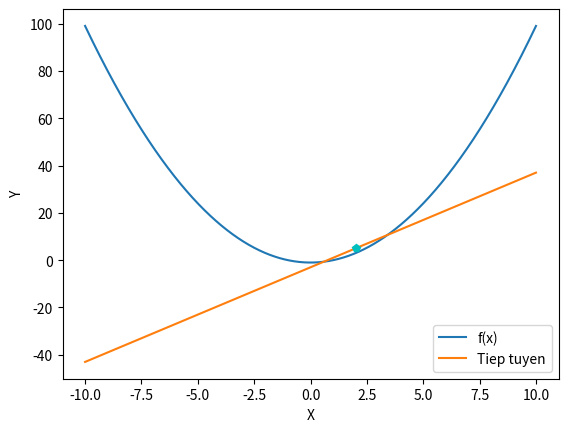
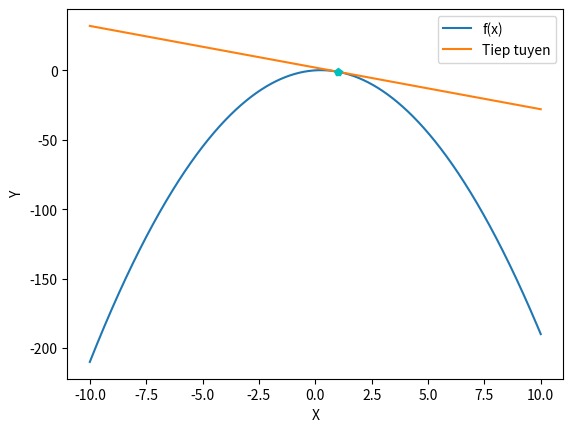
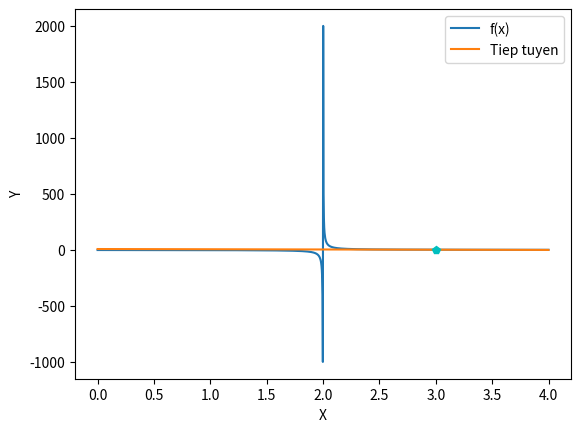
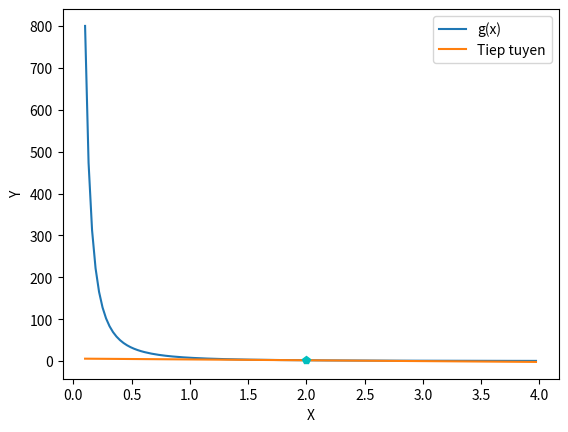
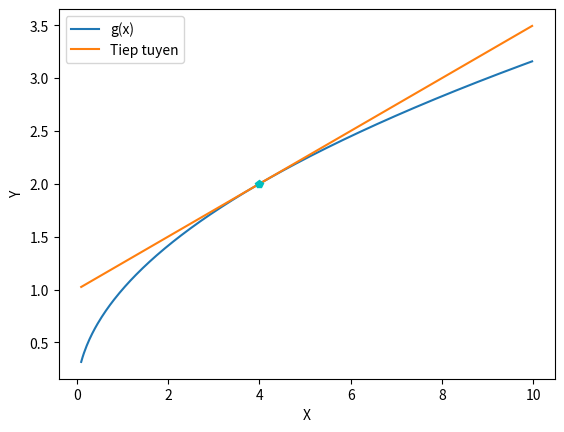
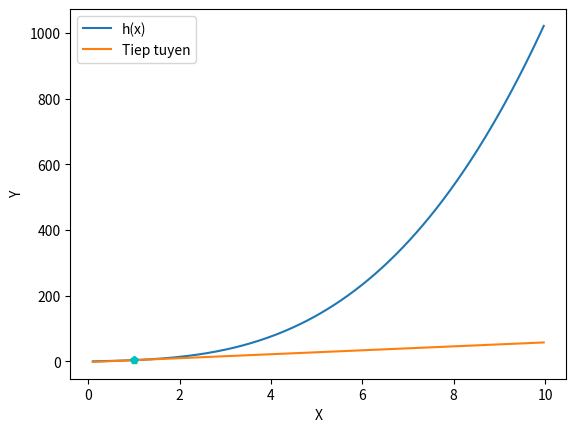
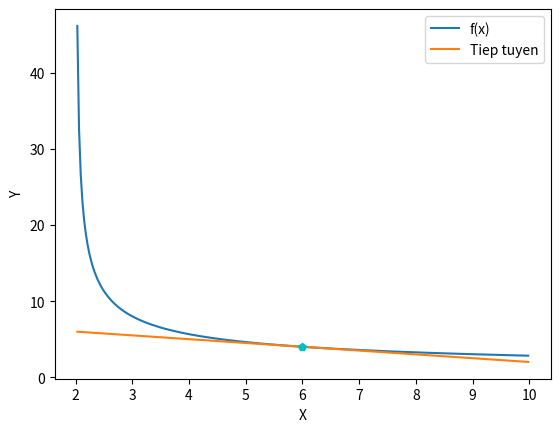
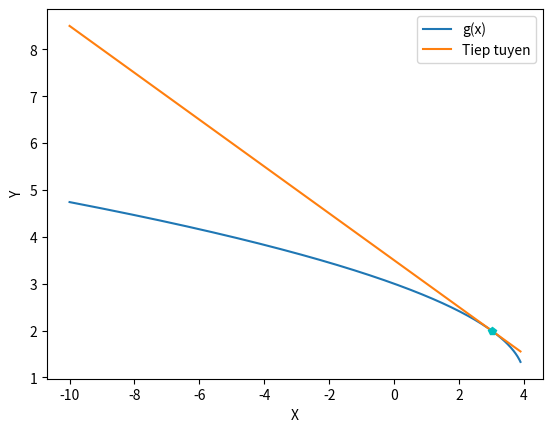

Reproduce these figures in Python, in order.
# -*- coding: utf-8 -*-
"""lab3_4.ipynb

Automatically generated by Colaboratory.

Original file is located at
    https://colab.research.google.com/drive/1557r2bMwKTQlC0dxJC3Sv1kFfXxEMApe
"""

from sympy import *
import matplotlib.pyplot as plt
import numpy as np

#exp5
print("Bai 5:")
##a) 
print("a) ")
x0=symbols('x')
fx=x0**2-7
c=1

fa=fx.subs(fx,c)
ll=limit(fx,x0,c,'-')
lr=limit(fx,x0,c,'+')
lx=limit(fx,x0,c)
print("Gioi han trai: {}".format(ll))
print("Gioi han phai: {}".format(lr))
print("Gioi han tai x: {}".format(lx))
if ll == lr == lx:
  print("F(x) lien tuc tai c={}".format(c))
else:
  print("F(x) Khong lien tuc tai c={}".format(c))

##b) 
print("b)")
x0=symbols('x')
fx=(2*x0-3)**(1/2)
c=2

fa=fx.subs(fx,c)
ll=limit(fx,x0,c,'-')
lr=limit(fx,x0,c,'+')
lx=limit(fx,x0,c)
print("Gioi han trai: {}".format(ll))
print("Gioi han phai: {}".format(lr))
print("Gioi han tai x: {}".format(lx))
if ll == lr == lx:
  print("F(x) lien tuc tai c={}".format(c))
else:
  print("F(x) Khong lien tuc tai c={}".format(c))

#exp 6
print("Bai 6:")
#a)
print("a)")
x0=symbols('x')
fx=(x0**2-x0-6)/(x0-3)
c=0
lx=limit(fx,x0,c)
print("Gioi han tai x: {}".format(lx))
if 5 == lx:
  print("F(x) lien tuc tai c={}".format(c))
else:
  print("F(x) Khong lien tuc tai c={}".format(c))
#b)
print("b)")
x0=symbols('x')
fx=(x0**3-8)/(x0**2-4)
c=2
lx=limit(fx,x0,c)
print("Gioi han tai x: {}".format(lx))
if 3 == lx:
  print("F(x) lien tuc tai c={}".format(c))
else:
  print("F(x) Khong lien tuc tai c={}".format(c))
c=-2
lx=limit(fx,x0,c)
print("Gioi han tai x: {}".format(lx))
if 4 == lx:
  print("F(x) lien tuc tai c={}".format(c))
else:
  print("F(x) Khong lien tuc tai c={}".format(c))

#c)
print("c)")
x0=symbols('x')
fx=(x0**2-x0-2)/(x0-2)
c=2
lx=limit(fx,x0,c)
print("Gioi han tai x: {}".format(lx))
if 1 == lx:
  print("F(x) lien tuc tai c={}".format(c))
else:
  print("F(x) Khong lien tuc tai c={}".format(c))
#d)
print("d)")
x0=symbols('x')
fx=1/x0**2
c=0
lx=limit(fx,x0,c)
print("Gioi han tai x: {}".format(lx))
if 1 == lx:
  print("F(x) lien tuc tai c={}".format(c))
else:
  print("F(x) Khong lien tuc tai c={}".format(c))
#exp 7
print("Bai 7")
#1)
print("1)")
x0=symbols('x')
fx=(x0**2-x0-2)/(x0-2)
c=2

val=fx.subs(fx,c)
lx=limit(fx,x0,c)
print("Gioi han tai x: {}".format(lx))
print("F({}): {}".format(c,val))
if val == lx:
  print("F(x) lien tuc tai c={}".format(c))
else:
  print("F(x) Khong lien tuc tai c={}".format(c))
#2)
print("2)")
x0=symbols('x')
fx=(x0**2-2*x0-3)/(2*x0-6)
c=3

val=fx.subs(fx,c)
lx=limit(fx,x0,c)
print("Gioi han tai x: {}".format(lx))
print("F({}): {}".format(c,val))
if val == lx:
  print("F(x) lien tuc tai c={}".format(c))
else:
  print("F(x) Khong lien tuc tai c={}".format(c))

#exp 8
print("Bai 8:")
#1)
x0=symbols('x')
fx=1-(1-x0**2)**(1/2)
c=-1
val=fx.subs(fx,c)
lx1=limit(fx,x0,c)
print("Gioi han tai {}: {}".format(c,lx1))
c=1
val=fx.subs(fx,c)
lx2=limit(fx,x0,c)
print("Gioi han tai {}: {}".format(c,lx2))
if lx1 == lx2:
  print("F(x) lien tuc  tren [-1,1]")
else:
  print("F(x) Khong lien tuc tren [-1,1]")

#exp 9
print("Bai 9:")
def hesogoc(x):
   hsg = (sin(10*pi/x))/(x-1)
   return print('He so goc cau PQ  tai x=',x,'la {:.1f}'.format(float(hsg)))
hesogoc(2)
hesogoc(1.5)
hesogoc(1.4)
hesogoc(1.3)
hesogoc(1.2)
hesogoc(1.1)
hesogoc(0.5)
hesogoc(0.6)
hesogoc(0.7)
hesogoc(0.8)
hesogoc(0.9)

#exp 10
print("a)")
x0=symbols('x')
fx=sin(x0)/x0
c=0
lx=limit(fx,x0,c)
print("Gioi han tai {}: {}".format(c,lx))
print("L = {}".format(lx))

print("b)")
x0=symbols('x')
fx=(x0**2+x0-6)/(x0**2-4)
c=2
lx=limit(fx,x0,c)
print("Gioi han tai {}: {}".format(c,lx))
print("L = {}".format(lx))

#lab4
#exp1
print("Lab4")
print("bai 1")
print("a)")
x0=symbols('x')
fx=4-x0**2
df=diff(fx,x0,1)
print("Dao ham cua f(x): {}".format(df))
print("b)")
x0=symbols('x')
fx=(x0-1)**2+1
df=diff(fx,x0,1)
print("Dao ham cua f(x): {}".format(df))
print("c)")
x0=symbols('t')
fx=1/x0**2
df=diff(fx,x0,1)
print("Dao ham cua f(x): {}".format(df))
print("d)")
x0=symbols('z')
fx=(1-x0)/2*x0
df=diff(fx,x0,1)
print("Dao ham cua f(x): {}".format(df))
print("e)")
x0=symbols('z')
fx=sqrt(3*x0)
df=diff(fx,x0,1)
print("Dao ham cua f(x): {}".format(df))
print("f)")
x0=symbols('z')
fx=sqrt(2*x0+1)
df=diff(fx,x0,1)
print("Dao ham cua f(x): {}".format(df))

#lab4
#exp2
print("Bai 2")
print("a)")
x0=symbols('x')
fx=x0**2-1
xa=2
ya=5
y=diff(fx,x0,1).subs(x0,xa)*(x0-xa)+ya
print("Duong tiep tuyen: {}".format(y))
val=np.arange(-10,10,0.001)
fval=lambdify(x0,fx,"numpy")(val)
yval=lambdify(x0,y,"numpy")(val)
plt.plot(val,fval,label="f(x)")
plt.plot(val,yval,label="Tiep tuyen")
plt.plot(xa,ya,'cp')
plt.xlabel('X')
plt.ylabel('Y')
plt.legend(loc='best')
plt.show()

print("b)")
x0=symbols('x')
fx=x0-2*x0**2
xa=1
ya=-1
y=diff(fx,x0,1).subs(x0,xa)*(x0-xa)+ya
print("Duong tiep tuyen: {}".format(y))
val=np.arange(-10,10,0.001)
fval=lambdify(x0,fx,"numpy")(val)
yval=lambdify(x0,y,"numpy")(val)
plt.plot(val,fval,label="f(x)")
plt.plot(val,yval,label="Tiep tuyen")
plt.plot(xa,ya,'cp')
plt.xlabel('X')
plt.ylabel('Y')
plt.legend(loc='best')
plt.show()

print("c)")
x0=symbols('x')
fx=x0/(x0-2)
xa=3
ya=3
y=diff(fx,x0,1).subs(x0,xa)*(x0-xa)+ya
print("Duong tiep tuyen: {}".format(y))
val=np.arange(0,4,0.003)
fval=lambdify(x0,fx,"numpy")(val)
yval=lambdify(x0,y,"numpy")(val)
plt.plot(val,fval,label="f(x)")
plt.plot(val,yval,label="Tiep tuyen")
plt.plot(xa,ya,'cp')
plt.xlabel('X')
plt.ylabel('Y')
plt.legend(loc='best')
plt.show()

print("d)")
x0=symbols('x')
fx=8/x0**2
xa=2
ya=2
y=diff(fx,x0,1).subs(x0,xa)*(x0-xa)+ya
print("Duong tiep tuyen: {}".format(y))
val=np.arange(0.1,4,0.03)
fval=lambdify(x0,fx,"numpy")(val)
yval=lambdify(x0,y,"numpy")(val)
plt.plot(val,fval,label="g(x)")
plt.plot(val,yval,label="Tiep tuyen")
plt.plot(xa,ya,'cp')
plt.xlabel('X')
plt.ylabel('Y')
plt.legend(loc='best')
plt.show()

print("e)")
x0=symbols('x')
fx=sqrt(x0)
xa=4
ya=2
y=diff(fx,x0,1).subs(x0,xa)*(x0-xa)+ya
print("Duong tiep tuyen: {}".format(y))
val=np.arange(0.1,10,0.03)
fval=lambdify(x0,fx,"numpy")(val)
yval=lambdify(x0,y,"numpy")(val)
plt.plot(val,fval,label="g(x)")
plt.plot(val,yval,label="Tiep tuyen")
plt.plot(xa,ya,'cp')
plt.xlabel('X')
plt.ylabel('Y')
plt.legend(loc='best')
plt.show()

print("f)")
x0=symbols('t')
fx=x0**3+3*x0
xa=1
ya=4
y=diff(fx,x0,1).subs(x0,xa)*(x0-xa)+ya
print("Duong tiep tuyen: {}".format(y))
val=np.arange(0.1,10,0.03)
fval=lambdify(x0,fx,"numpy")(val)
yval=lambdify(x0,y,"numpy")(val)
plt.plot(val,fval,label="h(x)")
plt.plot(val,yval,label="Tiep tuyen")
plt.plot(xa,ya,'cp')
plt.xlabel('X')
plt.ylabel('Y')
plt.legend(loc='best')
plt.show()

print("g)")
x0=symbols('x')
fx=8/sqrt(x0-2)
xa=6
ya=4
y=diff(fx,x0,1).subs(x0,xa)*(x0-xa)+ya
print("Duong tiep tuyen: {}".format(y))
val=np.arange(2.03,10,0.03)
fval=lambdify(x0,fx,"numpy")(val)
yval=lambdify(x0,y,"numpy")(val)
plt.plot(val,fval,label="f(x)")
plt.plot(val,yval,label="Tiep tuyen")
plt.plot(xa,ya,'cp')
plt.xlabel('X')
plt.ylabel('Y')
plt.legend(loc='best')
plt.show()

print("h)")
x0=symbols('z')
fx=1+sqrt(4-x0)
xa=3
ya=2
y=diff(fx,x0,1).subs(x0,xa)*(x0-xa)+ya
print("Duong tiep tuyen: {}".format(y))
val=np.arange(-10,3.9,0.03)
fval=lambdify(x0,fx,"numpy")(val)
yval=lambdify(x0,y,"numpy")(val)
plt.plot(val,fval,label="g(x)")
plt.plot(val,yval,label="Tiep tuyen")
plt.plot(xa,ya,'cp')
plt.xlabel('X')
plt.ylabel('Y')
plt.legend(loc='best')
plt.show()

#exp 3
print("Bai 3:")
print("a)")
x0=symbols('x')
fx=5*x0-3*x0**2
xa=1
k=diff(fx,x0,1).subs(x0,xa)
print("He so goc k: {}".format(k))

print("b)")
x0=symbols('x')
fx=1/(x0-1)
xa=3
k=diff(fx,x0,1).subs(x0,xa)
print("He so goc k: {}".format(k))

print("c)")
x0=symbols('x')
fx=x0**3-2*x0+7
xa=-2
k=diff(fx,x0,1).subs(x0,xa)
print("He so goc k: {}".format(k))


print("d)")
x0=symbols('x')
fx=(x0-1)/(x0+1)
xa=1
k=diff(fx,x0,1).subs(x0,xa)
print("He so goc k: {}".format(k))
